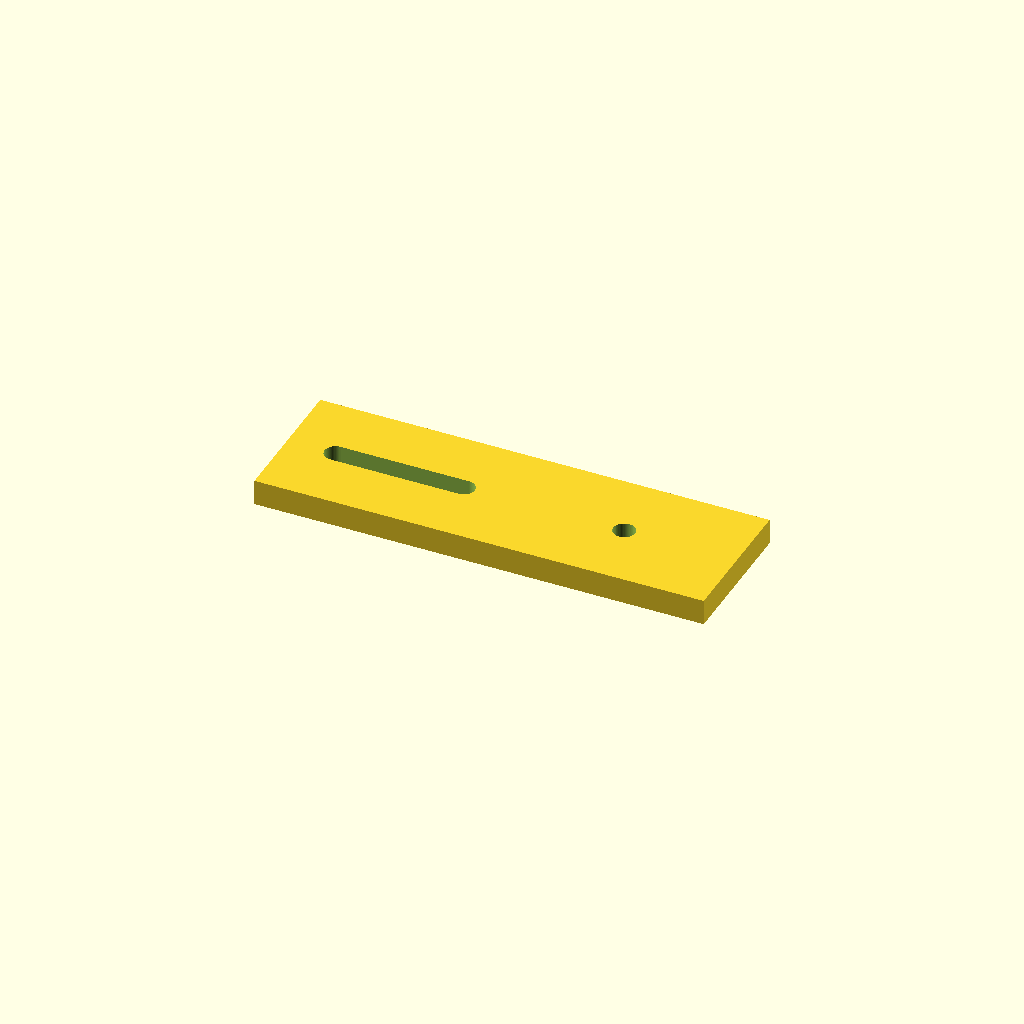
Cell 1: rendered with the file's own defaults.
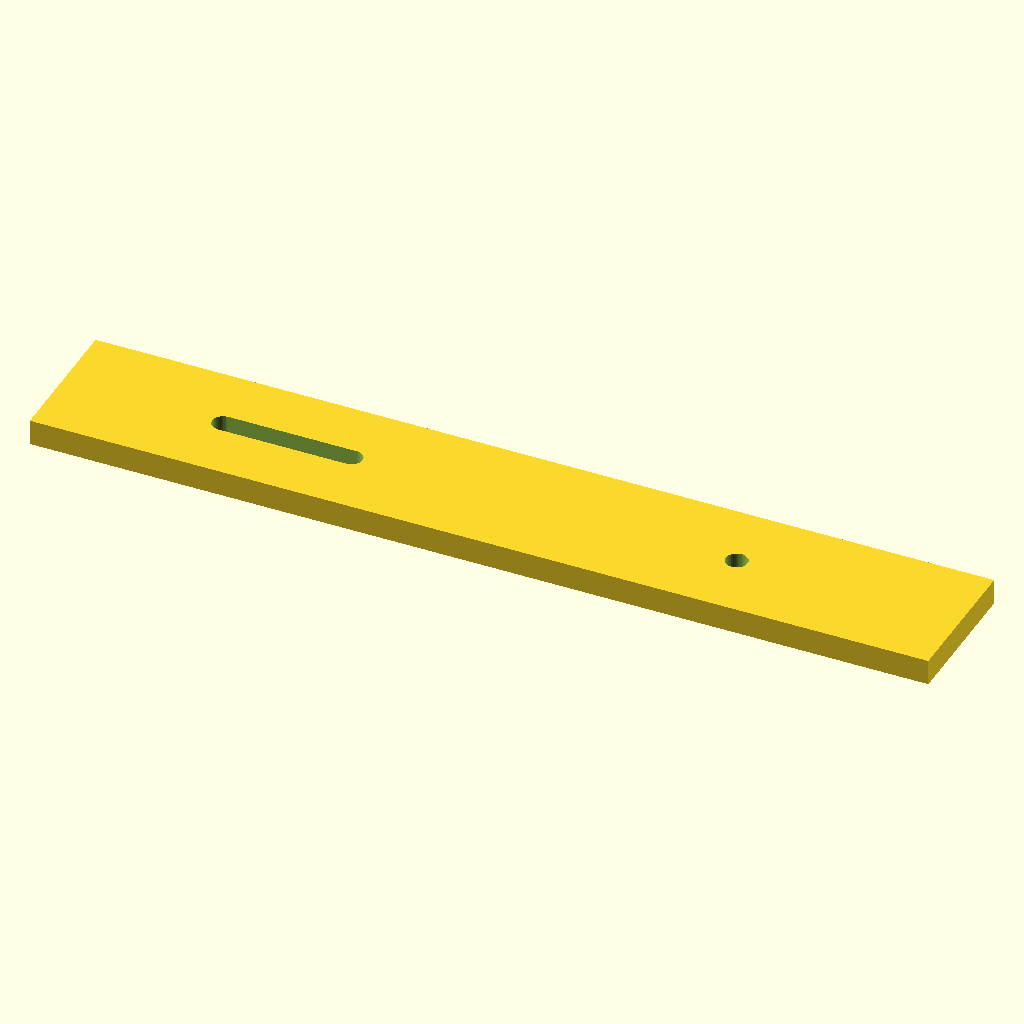
Cell 2: the same model with length = 140.
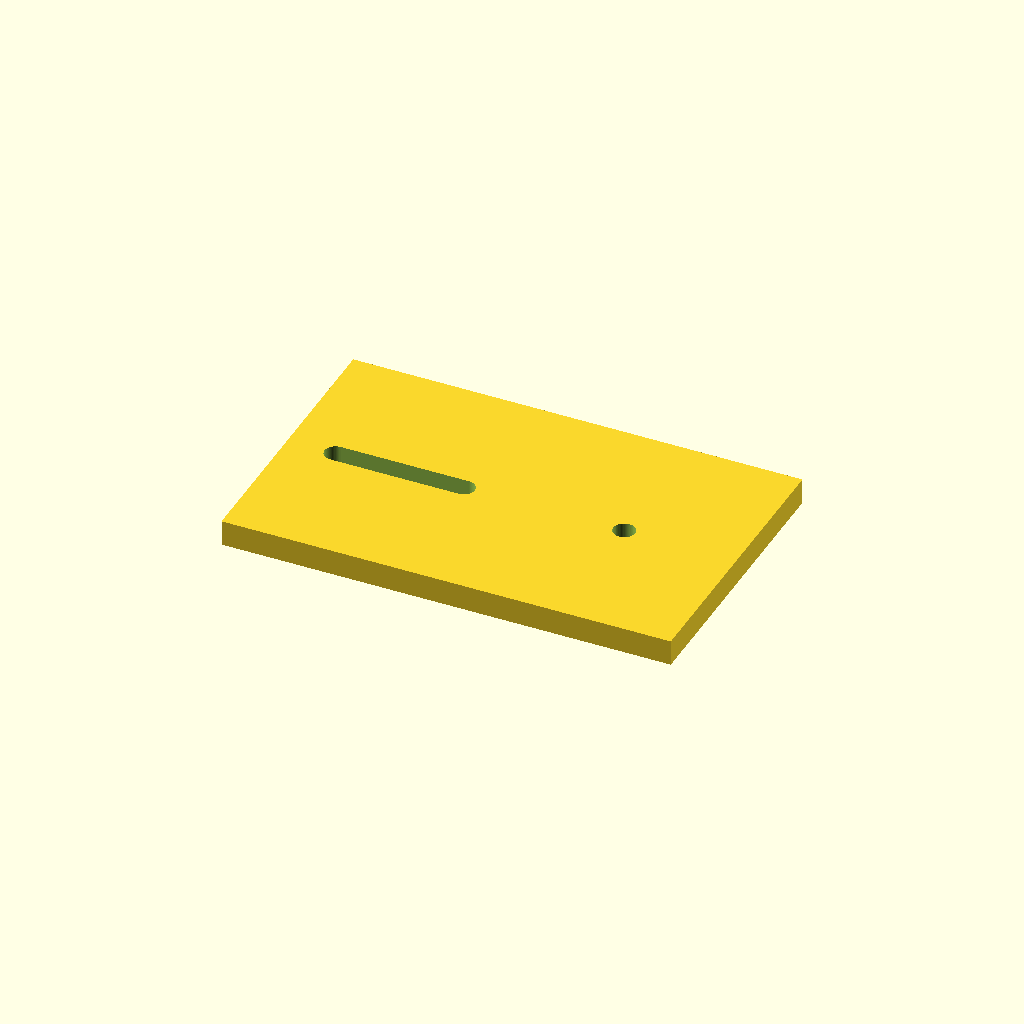
Cell 3 — width set to 44, the other parameters unchanged.
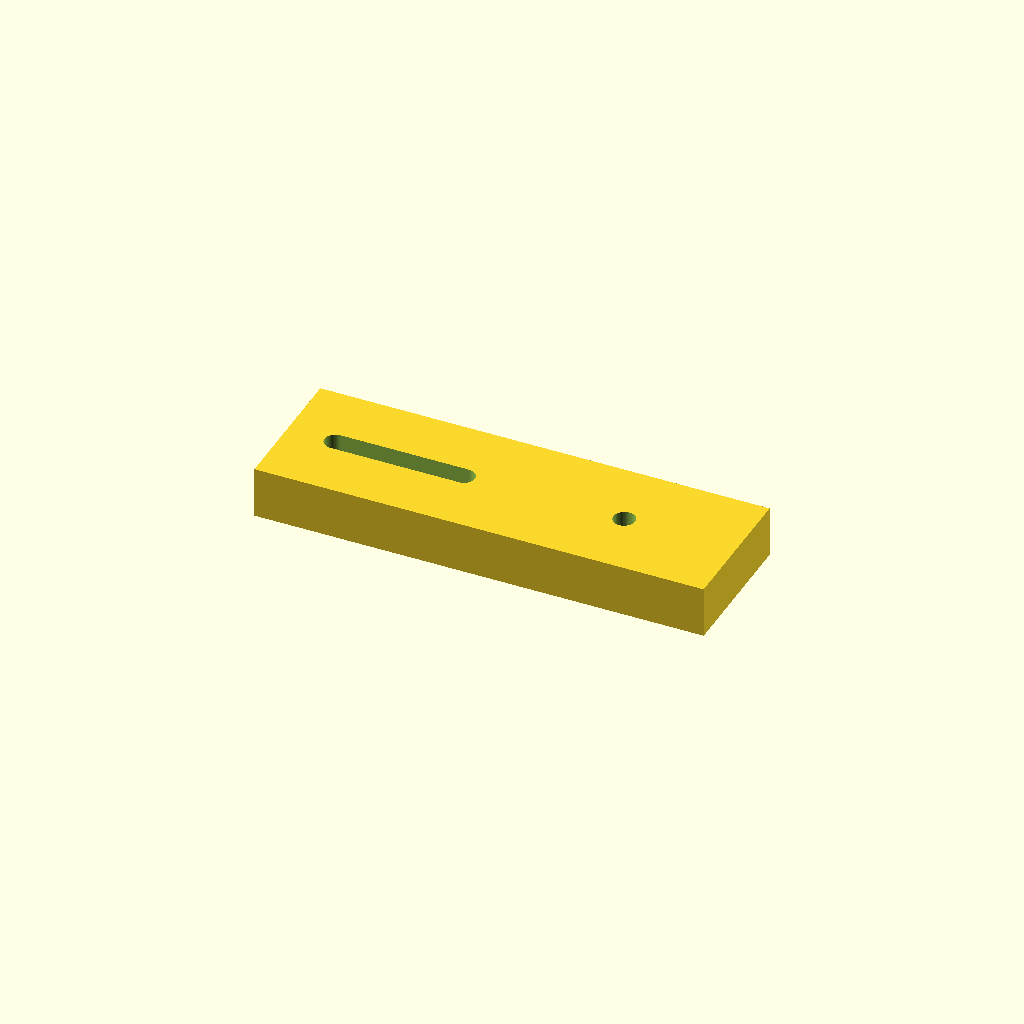
Cell 4: the same model with thickness = 8.
One fixed orthographic camera (rotation 55°, 0°, 25°; colour scheme Cornfield) for every cell.
OpenSCAD source file optional_data/data/parts/part_0826.scad:
// Adjustable sensor mounting tab.
$fn = 60;
eps = 0.02;
length = 70;
width = 22;
thickness = 4;
slot_l = 20;
module slot(x) { hull() { translate([x-slot_l/2,0,-thickness/2-eps]) cylinder(d=3.4,h=thickness+2*eps); translate([x+slot_l/2,0,-thickness/2-eps]) cylinder(d=3.4,h=thickness+2*eps); } }
difference() { cube([length,width,thickness],center=true); slot(-length/4); translate([length/4,0,-thickness/2-eps]) cylinder(d=3.4,h=thickness+2*eps); }
Parameter table extracted from the source (name, type, default, range or options):
eps: number, default 0.02
length: number, default 70
width: number, default 22
thickness: number, default 4
slot_l: number, default 20
